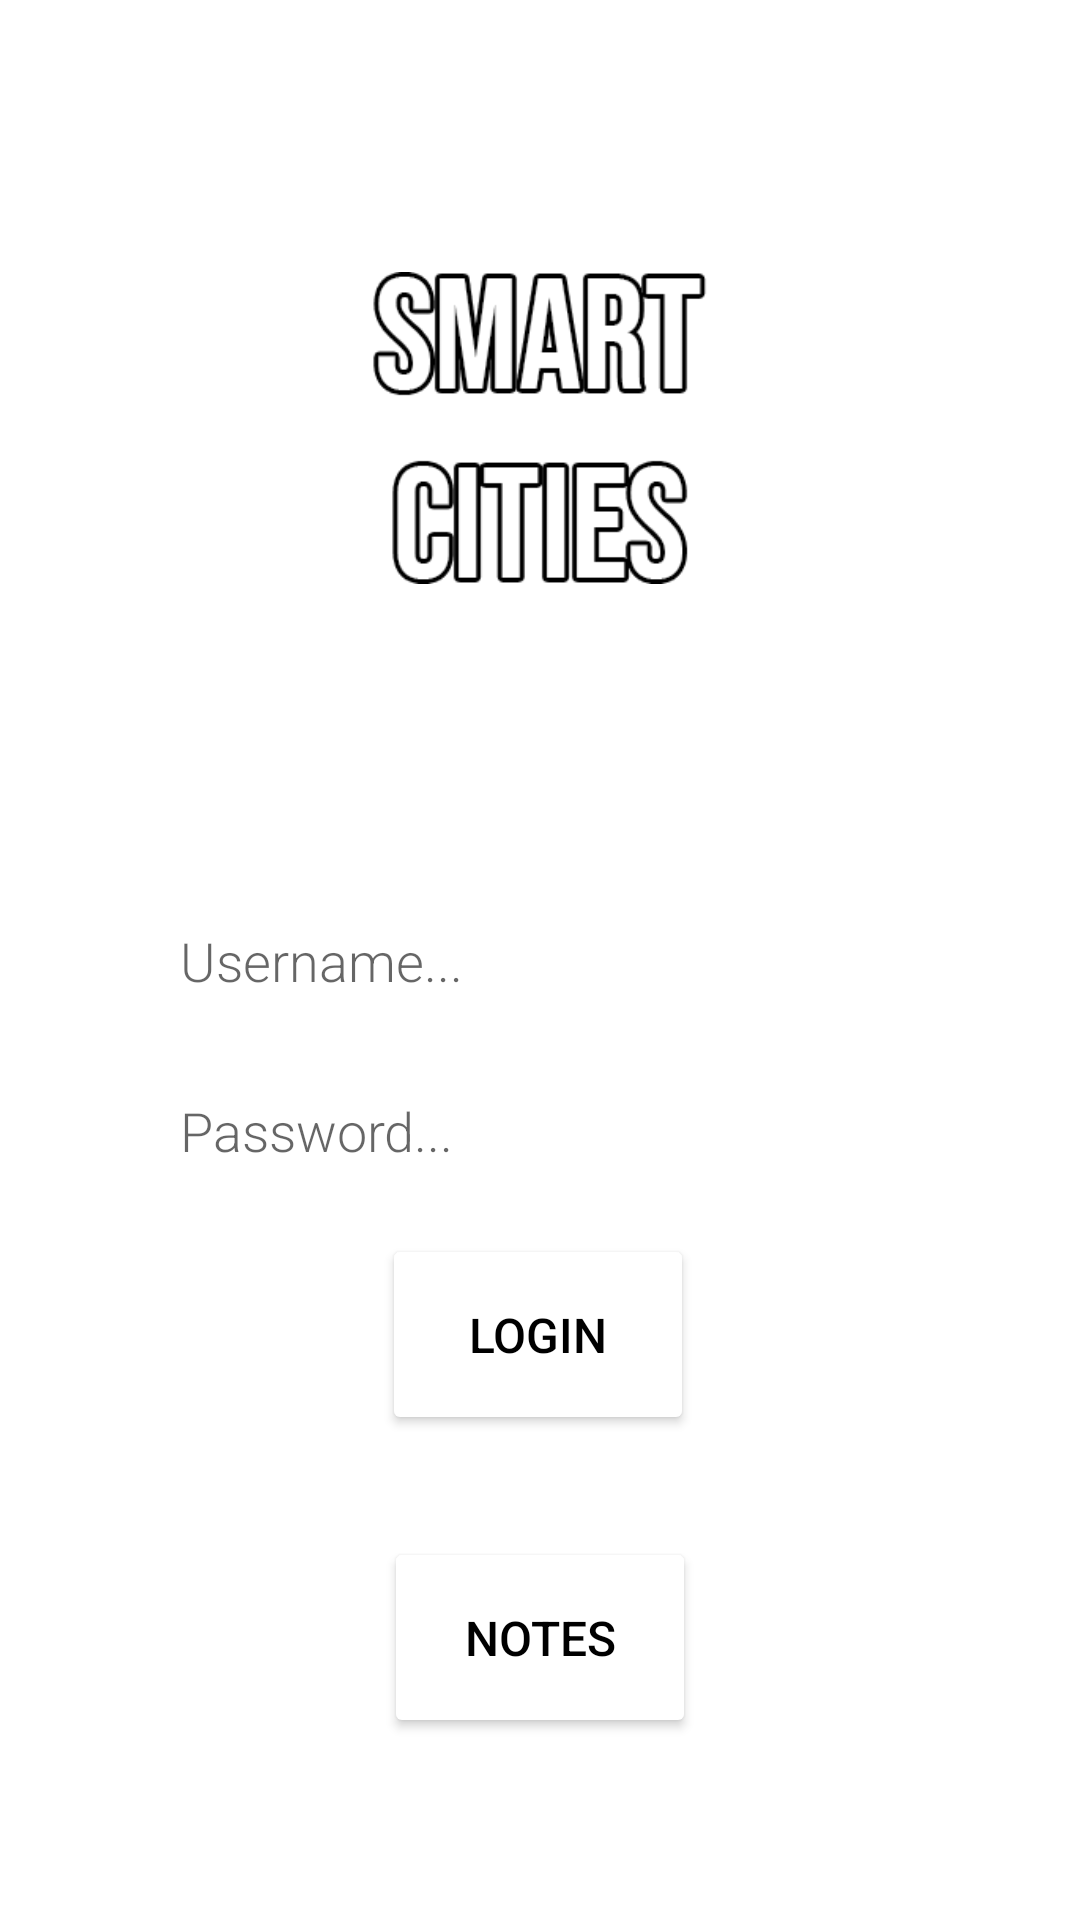

Produce the Android XML layout that renders to this screen, including the resource entries it uses.
<!-- AndroidManifest.xml: application theme Theme.CMtrab1 -->
<!-- res/layout/activity_main.xml -->
<?xml version="1.0" encoding="utf-8"?>
<androidx.constraintlayout.widget.ConstraintLayout xmlns:android="http://schemas.android.com/apk/res/android"

    xmlns:app="http://schemas.android.com/apk/res-auto"
    xmlns:tools="http://schemas.android.com/tools"
    android:layout_width="match_parent"
    android:layout_height="match_parent"
    android:background="@drawable/backgroundinicial"
    android:onClick="botaoNotas"
    tools:context=".MainActivity">


    <ImageView
        android:id="@+id/logo"
        android:layout_width="235dp"
        android:layout_height="104dp"
        app:layout_constraintBottom_toBottomOf="parent"
        app:layout_constraintEnd_toEndOf="parent"
        app:layout_constraintStart_toStartOf="parent"
        app:layout_constraintTop_toTopOf="parent"
        app:layout_constraintVertical_bias="0.169"
        app:srcCompat="@drawable/logoapp" />

    <EditText
        android:id="@+id/titulo"
        android:layout_width="250dp"
        android:layout_height="35dp"
        android:background="@color/white"
        android:fontFamily="sans-serif-light"
        android:hint="@string/password"
        android:inputType="textAutoComplete"
        android:textSize="18sp"
        app:layout_constraintBottom_toBottomOf="parent"
        app:layout_constraintEnd_toEndOf="parent"
        app:layout_constraintHorizontal_bias="0.546"
        app:layout_constraintStart_toStartOf="parent"
        app:layout_constraintTop_toTopOf="parent"
        app:layout_constraintVertical_bias="0.594" />

    <EditText
        android:id="@+id/usernameBox"
        android:layout_width="250dp"
        android:layout_height="35dp"
        android:background="@color/white"
        android:fontFamily="sans-serif-light"
        android:hint="@string/username"
        android:inputType="textAutoComplete"
        android:textSize="18sp"
        app:layout_constraintBottom_toBottomOf="parent"
        app:layout_constraintEnd_toEndOf="parent"
        app:layout_constraintHorizontal_bias="0.546"
        app:layout_constraintStart_toStartOf="parent"
        app:layout_constraintTop_toTopOf="parent" />

    <Button
        android:id="@+id/botaoLogin"
        android:layout_width="104dp"
        android:layout_height="67dp"
        android:text="Login"
        android:textColor="#000000"
        android:textSize="16sp"
        app:backgroundTint="#FFFFFF"
        app:iconTint="#FFFFFF"
        app:layout_constraintBottom_toBottomOf="parent"
        app:layout_constraintEnd_toEndOf="parent"
        app:layout_constraintHorizontal_bias="0.498"
        app:layout_constraintStart_toStartOf="parent"
        app:layout_constraintTop_toTopOf="parent"
        app:layout_constraintVertical_bias="0.718" />

    <Button
        android:id="@+id/botaoNotas"
        android:layout_width="104dp"
        android:layout_height="67dp"
        android:text="@string/notaInicial"
        android:textColor="#000000"
        android:textSize="16sp"
        app:backgroundTint="#FFFFFF"
        app:layout_constraintBottom_toBottomOf="parent"
        app:layout_constraintEnd_toEndOf="parent"
        app:layout_constraintStart_toStartOf="parent"
        app:layout_constraintTop_toTopOf="parent"
        app:layout_constraintVertical_bias="0.894" />
</androidx.constraintlayout.widget.ConstraintLayout>
<!-- resources referenced by this layout -->
<resources>
  <!-- drawable logoapp: png bitmap (drawable, 12371 bytes) -->
  <string name="notaInicial">Notes</string>
  <string name="password">Password...</string>
  <string name="username">Username...</string>
  <style name="Theme.CMtrab1" parent="Theme.MaterialComponents.DayNight.DarkActionBar">
          
          <item name="colorPrimary">@color/purple_500</item>
          <item name="colorPrimaryVariant">@color/purple_700</item>
          <item name="colorOnPrimary">@color/white</item>
          
          <item name="colorSecondary">@color/teal_200</item>
          <item name="colorSecondaryVariant">@color/teal_700</item>
          <item name="colorOnSecondary">@color/black</item>
          
          <item name="android:statusBarColor" tools:targetApi="l">?attr/colorPrimaryVariant</item>
          
      </style>
  <!-- not gathered from this repository: default colours our renderer supplied (Android Studio template values) -->
  <color name="purple_500">#FF6200EE</color>
  <color name="purple_700">#FF3700B3</color>
  <color name="teal_200">#FF03DAC5</color>
  <color name="teal_700">#FF018786</color>
  <color name="black">#FF000000</color>
  <color name="white">#FFFFFFFF</color>
</resources>
